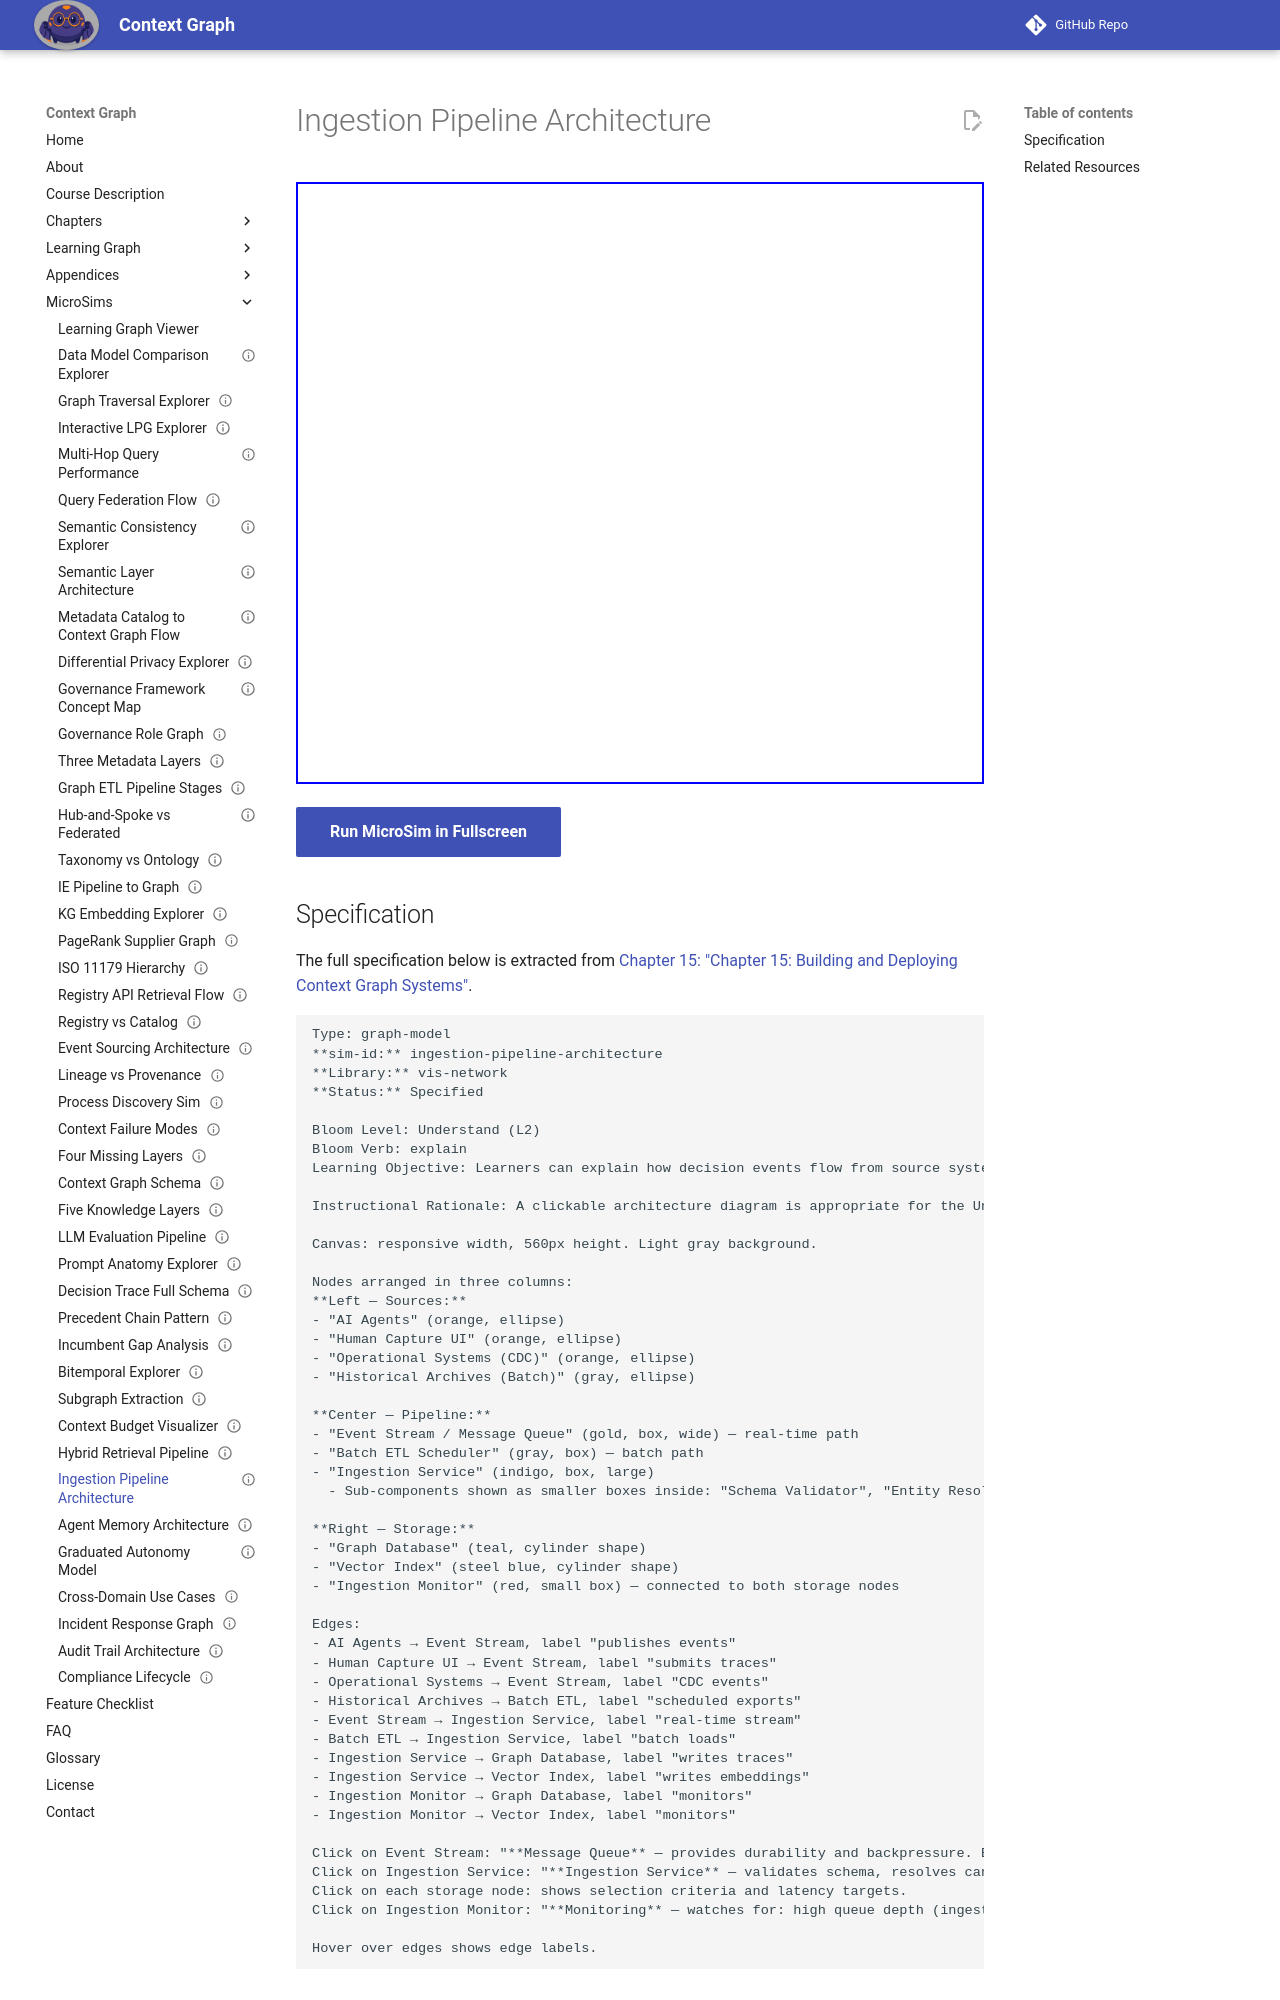

repository: dmccreary/context-graph · page: sims/ingestion-pipeline-architecture/index.html · generator: mkdocs

---
title: Ingestion Pipeline Architecture
description: Learners can explain how decision events flow from source systems through the real-time and batch ingestion pipelines to the graph database and vector index.
status: implemented
library: vis-network
bloom_level: Understand (L2)
---

# Ingestion Pipeline Architecture



<iframe src="main.html" width="100%" height="602" scrolling="no"></iframe>

[Run MicroSim in Fullscreen](main.html){ .md-button .md-button--primary }
